Dataset: ParallelComputing (GitHub, jumanah18/ParallelComputing). Classes: Aeslea date, Ajwa date, Anbarah date, Asaliah date, Balah Halwah date, Barhi date, Barni Alais date, Date Halwah, East Rothana date, Galaxy Sukkari date, Khalas date, Labanh date, Mabroom date, Maktoomi date, Medjool date, Meftal Sukkari date, Nabt Ali date, Rabheah date, Reshedeh date, Sabbkah date, Safawi date, Saggae date, Sakhal date, Shalaby date, Sheshee date, Sukkary Ruttab date, Sullaj date.

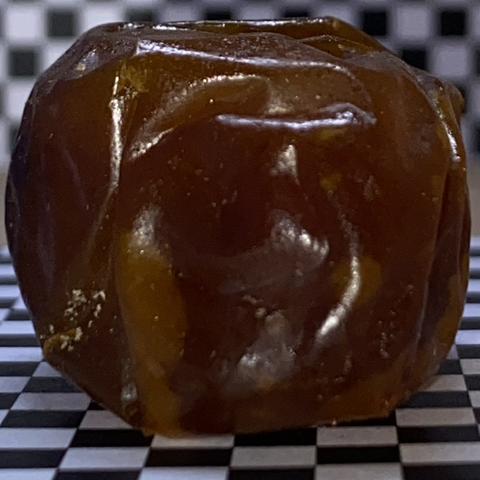
Label: Sukkary Ruttab date

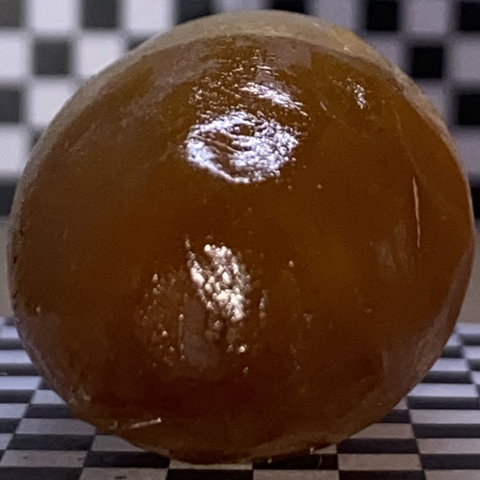
Label: Sullaj date

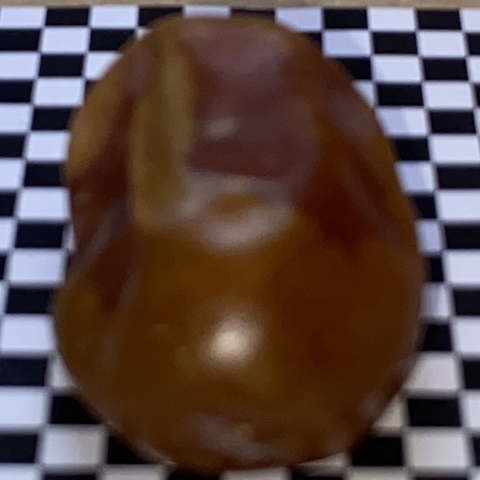
Label: Sabbkah date

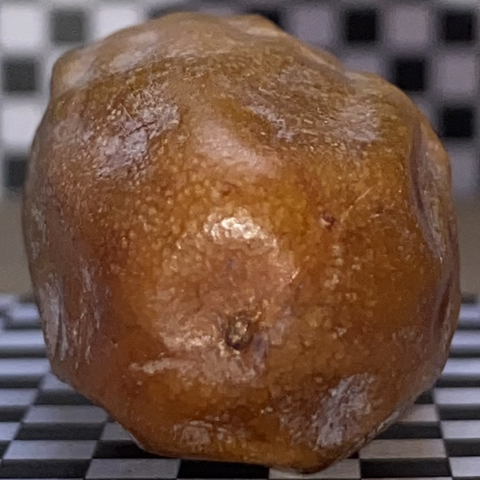
Label: Asaliah date

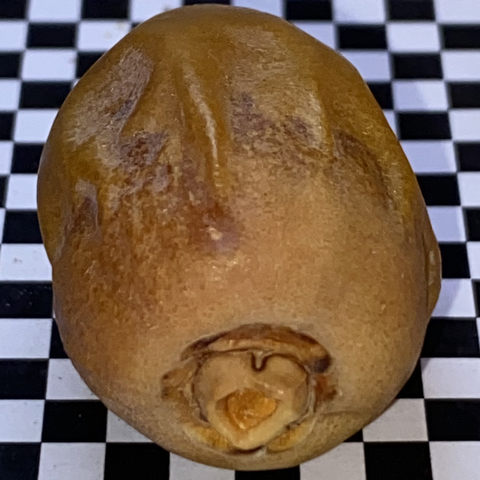
Label: East Rothana date

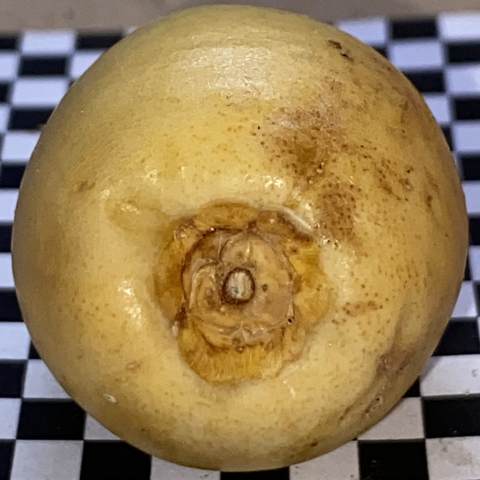
Label: Barhi date
